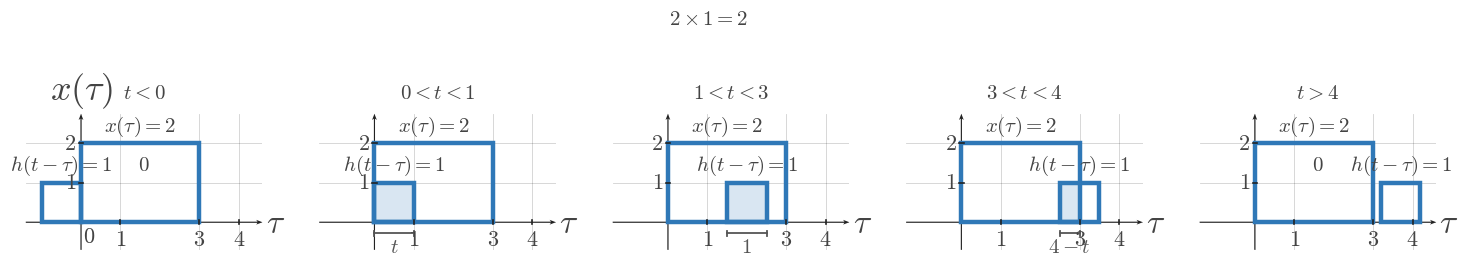

Write the Python code that produced this figure. (Note: this script raises an exception after producing the figure.)

from __future__ import annotations

from pathlib import Path

import matplotlib.pyplot as plt
from matplotlib.patches import Rectangle
import numpy as np

plt.rcParams.update(
    {
        "mathtext.fontset": "cm",
        "font.family": "serif",
        "figure.facecolor": "white",
        "axes.facecolor": "white",
    }
)


SIGNAL_COLOR = "#2f78b7"
AXIS_COLOR = "#222222"
LABEL_COLOR = "#444444"
TICK_LABEL_COLOR = "#444444"
GRID_COLOR = "#000000"
GUIDE_COLOR = "#777777"
ANNOTATION_COLOR = "#555555"

SIGNAL_LW = 3.2
AXIS_LW = 1.4
TICK_LW = 1.2
GRID_LW = 0.6
GUIDE_LW = 1.5

TICK_LABEL_SIZE = 16
AXIS_LABEL_SIZE = 24
TOP_LABEL_SIZE = 26
ANNOTATION_SIZE = 15

TICK_HALF_LEN = 0.055
OPEN_MARKER_SIZE = 9
CLOSED_MARKER_SIZE = 8
ENDPOINT_EDGEWIDTH = 2.3

DEFAULT_FIGSIZE = (9.12, 7.68)
SQUARE_FIGSIZE = (5.6, 5.6)
DPI = 160

AXIS_ARROW_KW = dict(
    angles="xy",
    scale_units="xy",
    scale=1,
    width=0.0048,
    headwidth=4.2,
    headlength=5.5,
    headaxislength=4.3,
    color=AXIS_COLOR,
    pivot="tail",
    clip_on=False,
)


def math_label(value):
    if isinstance(value, str):
        return value
    if abs(value - int(value)) < 1e-9:
        return rf"${int(value)}$"
    return rf"${value:g}$"


def new_ct_figure(*, square=False, dpi=DPI):
    figsize = SQUARE_FIGSIZE if square else DEFAULT_FIGSIZE
    return plt.subplots(figsize=figsize, dpi=dpi)


def setup_ct_signal_axes(
    ax,
    *,
    xlim,
    ylim,
    xticks,
    yticks,
    x_axis_label=r"$\tau$",
    y_axis_label=r"$x(\tau)$",
    show_grid=True,
    show_origin=True,
    y_tick_label_side="left",
    equal_aspect=True,
):
    ax.set_xlim(*xlim)
    ax.set_ylim(*ylim)

    if equal_aspect:
        ax.set_aspect("equal", adjustable="box")

    ax.set_xticks(xticks)
    ax.set_yticks(yticks)

    if show_grid:
        ax.grid(True, linewidth=GRID_LW, alpha=0.18, color=GRID_COLOR)
        ax.set_axisbelow(True)

    for spine in ax.spines.values():
        spine.set_visible(False)

    ax.tick_params(left=False, bottom=False, labelleft=False, labelbottom=False)

    x_axis_start, x_axis_end = xlim
    y_axis_start, y_axis_end = ylim

    ax.quiver(x_axis_start, 0, x_axis_end - x_axis_start, 0, **AXIS_ARROW_KW)
    ax.quiver(0, y_axis_start, 0, y_axis_end - y_axis_start, **AXIS_ARROW_KW)

    for t in xticks:
        if abs(t) < 1e-12:
            continue
        ax.plot([t, t], [-TICK_HALF_LEN, TICK_HALF_LEN], color=AXIS_COLOR, lw=TICK_LW, zorder=5)
        ax.text(t, -0.16, math_label(t), fontsize=TICK_LABEL_SIZE, ha="center", va="top", color=TICK_LABEL_COLOR, zorder=6)

    for y in yticks:
        if abs(y) < 1e-12:
            continue
        ax.plot([-TICK_HALF_LEN, TICK_HALF_LEN], [y, y], color=AXIS_COLOR, lw=TICK_LW, zorder=5)
        if y_tick_label_side == "right":
            ax.text(0.12, y, math_label(y), fontsize=TICK_LABEL_SIZE, ha="left", va="center", color=TICK_LABEL_COLOR, zorder=6)
        else:
            ax.text(-0.12, y, math_label(y), fontsize=TICK_LABEL_SIZE, ha="right", va="center", color=TICK_LABEL_COLOR, zorder=6)

    if show_origin:
        ax.text(0.06, -0.08, r"$0$", fontsize=TICK_LABEL_SIZE, ha="left", va="top", color=TICK_LABEL_COLOR, zorder=6)

    x_pad = 0.08 * (xlim[1] - xlim[0]) / 6
    y_pad = 0.08 * (ylim[1] - ylim[0]) / 4

    if x_axis_label:
        ax.text(x_axis_end + x_pad, -0.03, x_axis_label, fontsize=AXIS_LABEL_SIZE, ha="left", va="center", color=LABEL_COLOR, clip_on=False)
    if y_axis_label:
        ax.text(0, y_axis_end + y_pad, y_axis_label, fontsize=TOP_LABEL_SIZE, ha="center", va="bottom", color=LABEL_COLOR, clip_on=False)


def draw_pulse_rect(
    ax,
    start,
    end,
    height,
    *,
    label=None,
    label_y=None,
    baseline=0.0,
    fill=False,
    facecolor="none",
    edgecolor=SIGNAL_COLOR,
    lw=SIGNAL_LW,
    alpha=1.0,
    zorder=4,
):
    rect = Rectangle(
        (start, baseline),
        end - start,
        height - baseline,
        fill=fill,
        facecolor=facecolor,
        edgecolor=edgecolor,
        linewidth=lw,
        alpha=alpha,
        zorder=zorder,
    )
    ax.add_patch(rect)
    if label is not None:
        y = height + 0.12 if label_y is None else label_y
        ax.text(
            (start + end) / 2,
            y,
            label,
            fontsize=ANNOTATION_SIZE,
            ha="center",
            va="bottom",
            color=LABEL_COLOR,
            zorder=zorder + 2,
        )
    return rect


def draw_overlap_fill(ax, start, end, height, *, baseline=0.0, alpha=0.18, zorder=2):
    rect = Rectangle(
        (start, baseline),
        end - start,
        height - baseline,
        fill=True,
        facecolor=SIGNAL_COLOR,
        edgecolor=SIGNAL_COLOR,
        linewidth=1.0,
        alpha=alpha,
        zorder=zorder,
    )
    ax.add_patch(rect)
    return rect


def draw_dotted_guide(ax, x_values, y_values):
    ax.plot(
        x_values,
        y_values,
        color=GUIDE_COLOR,
        linewidth=GUIDE_LW,
        linestyle=(0, (1.1, 2.4)),
        zorder=3,
    )


def draw_support_bracket(ax, start, end, y=-0.35, *, label=None, color=ANNOTATION_COLOR, label_offset=-0.12):
    ax.plot([start, end], [y, y], color=color, linewidth=1.3, zorder=5)
    ax.plot([start, start], [y - 0.06, y + 0.06], color=color, linewidth=1.3, zorder=5)
    ax.plot([end, end], [y - 0.06, y + 0.06], color=color, linewidth=1.3, zorder=5)
    if label is not None:
        ax.text(
            (start + end) / 2,
            y + label_offset,
            label,
            fontsize=ANNOTATION_SIZE,
            ha="center",
            va="top",
            color=color,
            zorder=6,
        )


def save_figure(fig, output_path):
    output_path = Path(output_path)
    output_path.parent.mkdir(parents=True, exist_ok=True)
    fig.savefig(output_path, bbox_inches="tight", facecolor="white")
    plt.close(fig)


def render_single_overlap_scene(
    output_path,
    *,
    xlim,
    ylim,
    xticks,
    yticks,
    fixed_interval,
    fixed_height,
    fixed_label,
    moving_interval,
    moving_height,
    moving_label,
    overlap_start,
    overlap_end,
    width_label,
    product_text,
    x_axis_label=r"$\tau$",
    y_axis_label=r"$x(\tau)$",
    lower_texts=None,
    show_grid=True,
    show_origin=True,
    y_tick_label_side="left",
):
    fig, ax = new_ct_figure()
    setup_ct_signal_axes(
        ax,
        xlim=xlim,
        ylim=ylim,
        xticks=xticks,
        yticks=yticks,
        x_axis_label=x_axis_label,
        y_axis_label=y_axis_label,
        show_grid=show_grid,
        show_origin=show_origin,
        y_tick_label_side=y_tick_label_side,
    )

    fixed_start, fixed_end = fixed_interval
    moving_start, moving_end = moving_interval

    draw_pulse_rect(ax, fixed_start, fixed_end, fixed_height, label=fixed_label)
    draw_pulse_rect(ax, moving_start, moving_end, moving_height, label=moving_label)

    overlap_height = min(fixed_height, moving_height)
    if overlap_end > overlap_start:
        draw_overlap_fill(ax, overlap_start, overlap_end, overlap_height)
        draw_dotted_guide(ax, [overlap_start, overlap_start], [0, overlap_height])
        draw_dotted_guide(ax, [overlap_end, overlap_end], [0, overlap_height])
        draw_support_bracket(ax, overlap_start, overlap_end, y=-0.28, label=width_label)
        ax.text(
            (overlap_start + overlap_end) / 2,
            max(fixed_height, moving_height) + 0.22,
            product_text,
            fontsize=ANNOTATION_SIZE,
            ha="center",
            va="bottom",
            color=LABEL_COLOR,
            zorder=7,
        )

    if lower_texts:
        for x_pos, y_pos, text in lower_texts:
            ax.text(
                x_pos,
                y_pos,
                text,
                fontsize=ANNOTATION_SIZE,
                ha="left",
                va="center",
                color=LABEL_COLOR,
                zorder=7,
            )

    save_figure(fig, output_path)


def render_sequence_scene(
    output_path,
    *,
    panels,
    xlim,
    ylim,
    xticks,
    yticks,
    fixed_interval,
    fixed_height,
    fixed_label,
    moving_height,
    moving_label,
    fig_size,
    global_caption=None,
    y_axis_label=r"$x(\tau)$",
):
    fig, axs = plt.subplots(1, len(panels), figsize=fig_size, dpi=DPI, sharey=True)
    if len(panels) == 1:
        axs = [axs]

    if global_caption:
        fig.text(0.5, 0.975, global_caption, ha="center", va="top", fontsize=ANNOTATION_SIZE, color=LABEL_COLOR)

    fixed_start, fixed_end = fixed_interval
    for index, (ax, panel) in enumerate(zip(axs, panels)):
        setup_ct_signal_axes(
            ax,
            xlim=xlim,
            ylim=ylim,
            xticks=xticks,
            yticks=yticks,
            x_axis_label=r"$\tau$",
            y_axis_label=y_axis_label if panel.get("show_ylabel", index == 0) else "",
            show_grid=True,
            show_origin=panel.get("show_origin", index == 0),
            y_tick_label_side=panel.get("y_tick_label_side", "left"),
        )

        moving_start, moving_end = panel["moving_interval"]
        overlap_start, overlap_end = panel["overlap_interval"]
        panel_fixed_label = panel.get("fixed_label", fixed_label)
        panel_moving_label = panel.get("moving_label", moving_label)

        draw_pulse_rect(ax, fixed_start, fixed_end, fixed_height, label=panel_fixed_label)
        draw_pulse_rect(ax, moving_start, moving_end, moving_height, label=panel_moving_label)

        overlap_height = min(fixed_height, moving_height)
        if overlap_end > overlap_start:
            draw_overlap_fill(ax, overlap_start, overlap_end, overlap_height)
            draw_dotted_guide(ax, [overlap_start, overlap_start], [0, overlap_height])
            draw_dotted_guide(ax, [overlap_end, overlap_end], [0, overlap_height])
            draw_support_bracket(
                ax,
                overlap_start,
                overlap_end,
                y=panel.get("bracket_y", -0.28),
                label=panel.get("length_label"),
            )
        else:
            no_overlap_text = panel.get("no_overlap_text")
            if no_overlap_text:
                ax.text(
                    0.5,
                    0.62,
                    no_overlap_text,
                    transform=ax.transAxes,
                    fontsize=ANNOTATION_SIZE,
                    ha="center",
                    va="center",
                    color=LABEL_COLOR,
                    zorder=7,
                )

        ax.text(
            0.5,
            1.08,
            panel["panel_label"],
            transform=ax.transAxes,
            fontsize=ANNOTATION_SIZE,
            ha="center",
            va="bottom",
            color=LABEL_COLOR,
            zorder=7,
        )

        if panel.get("top_note"):
            ax.text(
                0.5,
                0.96,
                panel["top_note"],
                transform=ax.transAxes,
                fontsize=ANNOTATION_SIZE - 1,
                ha="center",
                va="bottom",
                color=LABEL_COLOR,
                zorder=7,
            )

    fig.subplots_adjust(wspace=0.24, top=0.84, bottom=0.18)
    save_figure(fig, output_path)


OUTPUT_PATH = r"/home/jake/Developer/MA/PIPELINE/Electrical-and-Computer-Engineering/2-Build-Lessons/4-Image-Generation/1-Outputs/Continuous-Time-Signal-Processing/7.2--convolution-of-simple-signals-Images/images/l005-s006-qg-q001-q001.png"

def main():
    render_sequence_scene(
        OUTPUT_PATH,
        panels=[{'panel_label': '$t<0$', 'moving_interval': (-1, 0), 'overlap_interval': (0, 0), 'length_label': '$0$', 'no_overlap_text': '$0$', 'show_ylabel': True, 'show_origin': True}, {'panel_label': '$0<t<1$', 'moving_interval': (0, 1), 'overlap_interval': (0, 1), 'length_label': '$t$', 'show_ylabel': False, 'show_origin': False}, {'panel_label': '$1<t<3$', 'moving_interval': (1.5, 2.5), 'overlap_interval': (1.5, 2.5), 'length_label': '$1$', 'show_ylabel': False, 'show_origin': False}, {'panel_label': '$3<t<4$', 'moving_interval': (2.5, 3.5), 'overlap_interval': (2.5, 3), 'length_label': '$4-t$', 'show_ylabel': False, 'show_origin': False}, {'panel_label': '$t>4$', 'moving_interval': (3.2, 4.2), 'overlap_interval': (0, 0), 'length_label': '$0$', 'no_overlap_text': '$0$', 'show_ylabel': False, 'show_origin': False}],
        xlim=(-1.4, 4.6),
        ylim=(-0.7, 2.75),
        xticks=[0, 1, 3, 4],
        yticks=[0, 1, 2],
        fixed_interval=(0, 3),
        fixed_height=2,
        fixed_label='$x(\\tau)=2$',
        moving_height=1,
        moving_label='$h(t-\\tau)=1$',
        fig_size=(18.2, 3.7),
        global_caption='$2 \\times 1 = 2$',
    )


if __name__ == "__main__":
    main()
